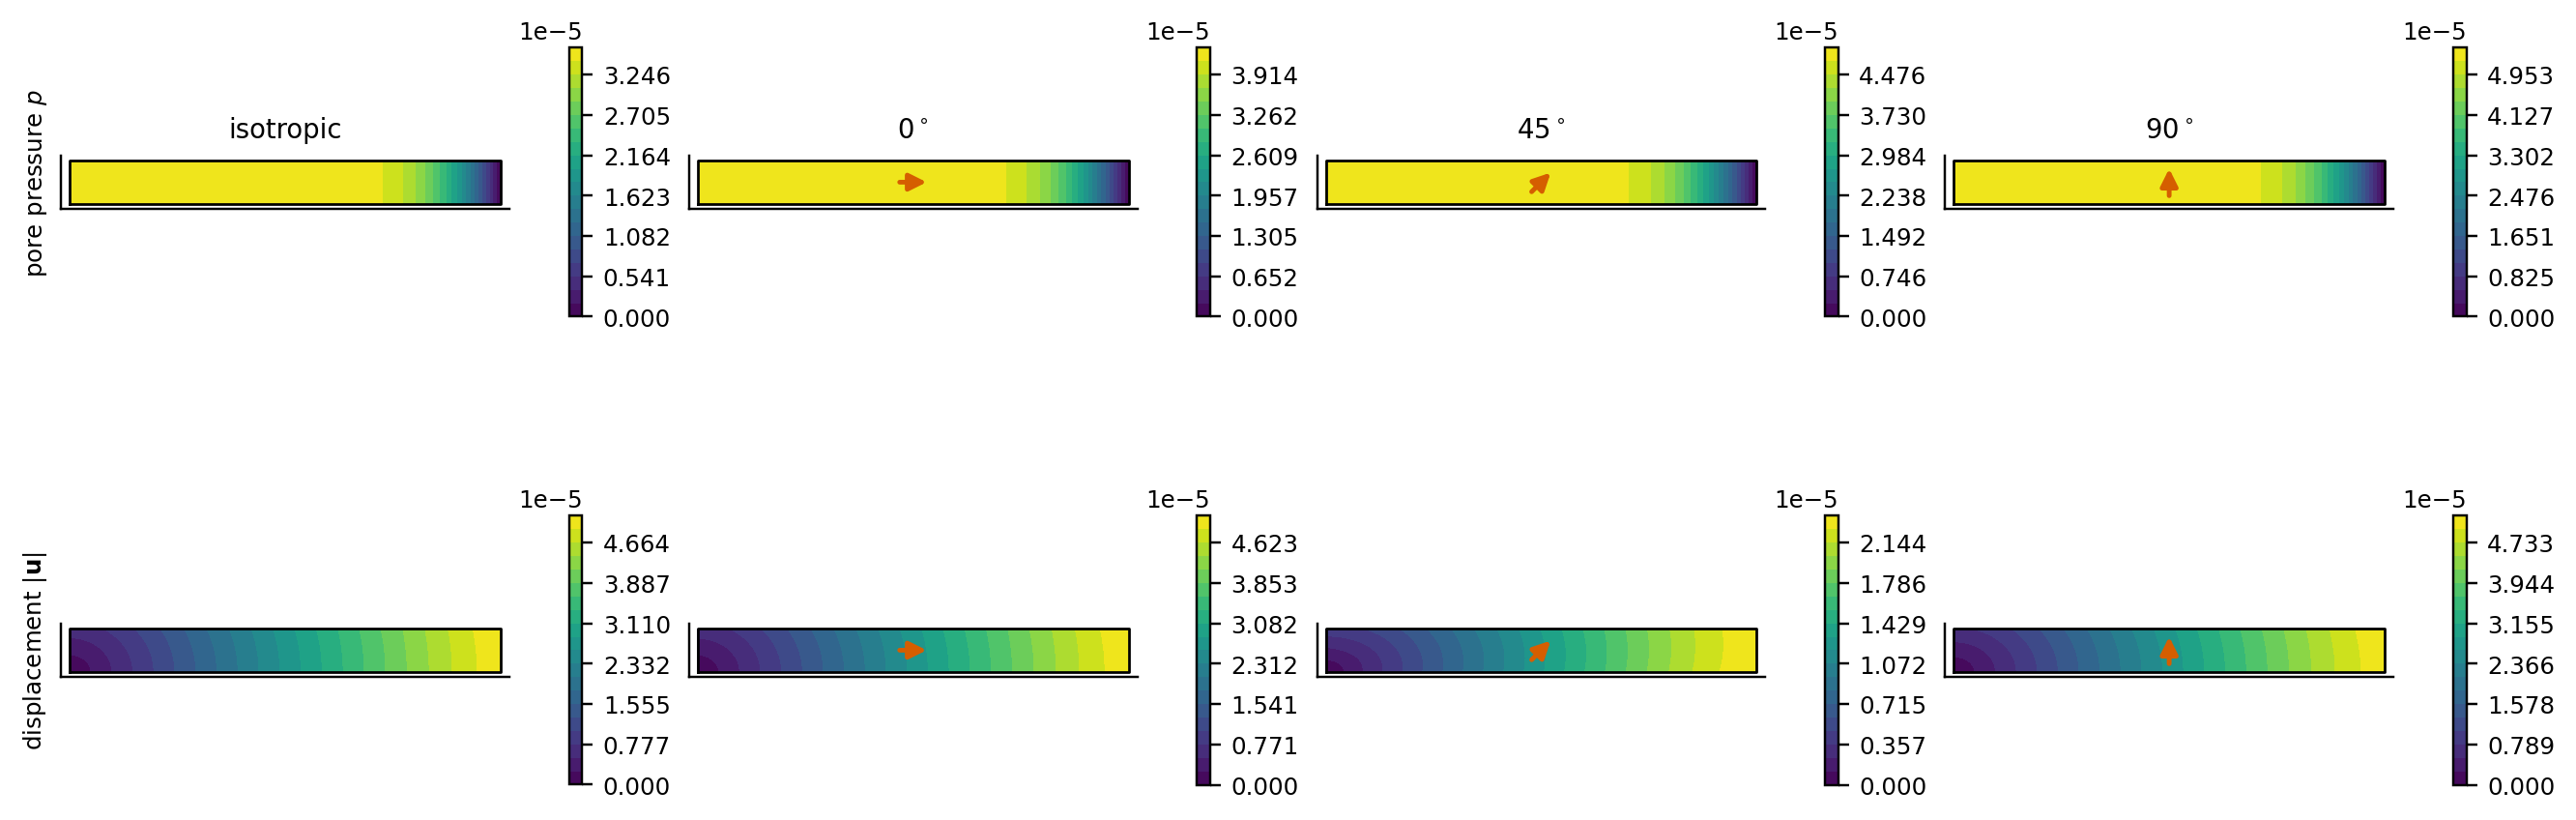

Source data for this figure (header and first rows):
case, label, fabric_angle_deg, time, p_min, p_max, p_max_x, p_max_y, u_mag_min, u_mag_max, u_mag_max_x, u_mag_max_y
fabric_contour_iso, isotropic, , 0.003, -1.4602211529504977e-127, 3.606194309585106e-05, 0.0, 0.1, 0.0, 5.1826395396202306e-05, 1.0, 0.1
fabric_contour_a0, $0^\circ$, 0.0, 0.003, 1.918059609923877e-130, 4.3491366180031454e-05, 0.0, 0.0125, 0.0, 5.13715515334801e-05, 1.0, 0.1
fabric_contour_a45, $45^\circ$, 45.0, 0.003, -5.3728051089515955e-136, 4.973659107895197e-05, 0.0, 0.1, 0.0, 2.381836351578327e-05, 1.0, 0.0
fabric_contour_a90, $90^\circ$, 90.0, 0.003, -4.080591767081045e-167, 5.503135423750668e-05, 0.0, 0.0125, 0.0, 5.258692042529596e-05, 1.0, 0.1
